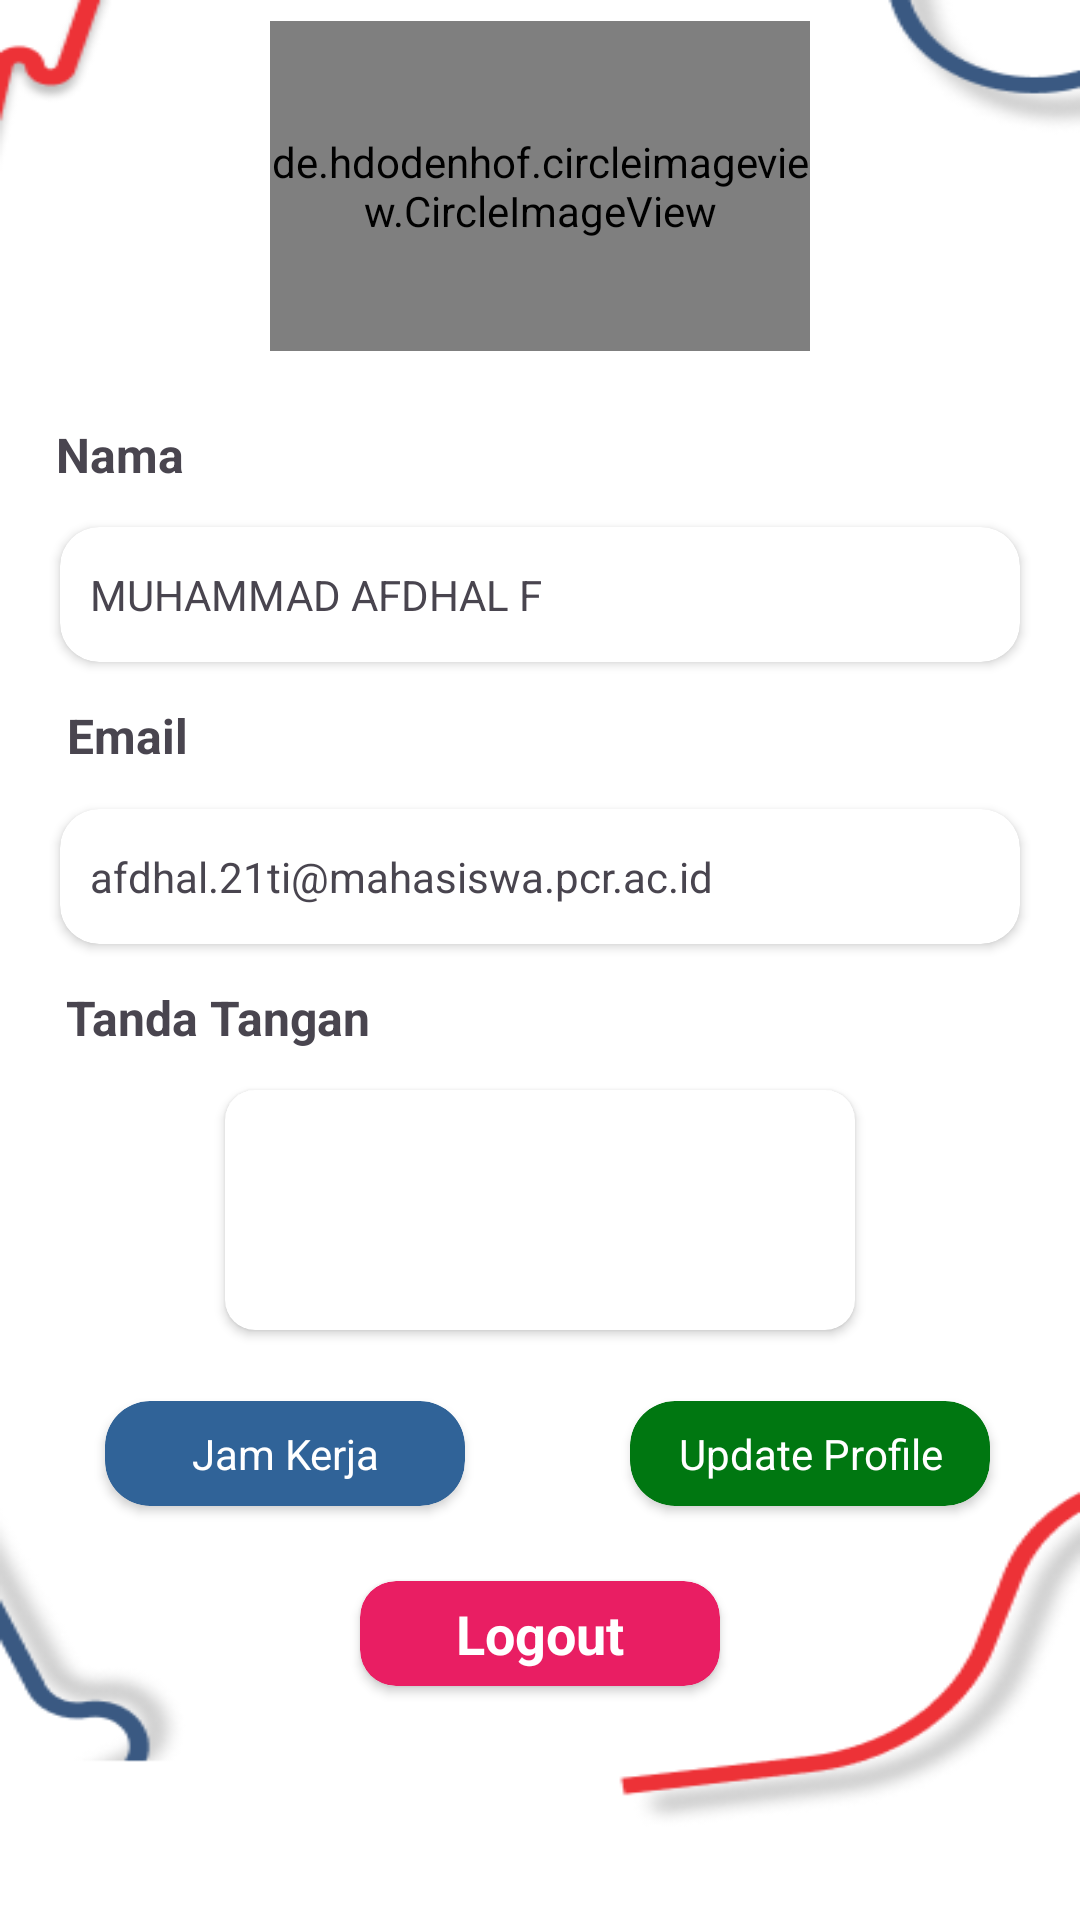

The Android layout XML behind this screen, and the referenced resources:
<!-- AndroidManifest.xml: application theme Theme.SLA_Maintenance -->
<!-- res/layout/fragment_halaman_profile.xml -->
<?xml version="1.0" encoding="utf-8"?>
    <androidx.constraintlayout.widget.ConstraintLayout
        xmlns:android="http://schemas.android.com/apk/res/android"
        xmlns:app="http://schemas.android.com/apk/res-auto"
        xmlns:tools="http://schemas.android.com/tools"
        android:layout_width="match_parent"
        android:layout_height="wrap_content"
        android:background="@drawable/bg_home2"
        tools:context=".HalamanProfile">

        <de.hdodenhof.circleimageview.CircleImageView
            android:id="@+id/fotoUser"
            android:layout_width="180dp"
            android:layout_height="110dp"
            android:layout_marginTop="60dp"
            android:src="@drawable/user"
            app:layout_constraintBottom_toTopOf="@+id/cardProfile"
            app:layout_constraintEnd_toEndOf="parent"
            app:layout_constraintStart_toStartOf="parent"
            app:layout_constraintTop_toTopOf="parent" />

        <androidx.cardview.widget.CardView
            android:id="@+id/cardProfile"
            android:layout_width="match_parent"
            android:layout_height="330dp"
            android:layout_marginTop="10dp"
            app:cardCornerRadius="40dp"
            app:cardElevation="0dp"
            app:layout_constraintBottom_toTopOf="@+id/btnListJamKerja"
            app:layout_constraintEnd_toEndOf="parent"
            app:layout_constraintStart_toStartOf="parent"
            app:layout_constraintTop_toBottomOf="@id/fotoUser">

            <androidx.constraintlayout.widget.ConstraintLayout
                android:layout_width="match_parent"
                android:layout_height="match_parent">

                <TextView
                    android:id="@+id/txtNama"
                    android:layout_width="wrap_content"
                    android:layout_height="wrap_content"
                    android:layout_marginTop="0dp"
                    android:layout_marginEnd="280dp"
                    android:text="Nama"
                    android:textSize="16sp"
                    android:textStyle="bold"
                    app:layout_constraintBottom_toTopOf="@+id/cardNama"
                    app:layout_constraintEnd_toEndOf="parent"
                    app:layout_constraintStart_toStartOf="parent"
                    app:layout_constraintTop_toTopOf="parent" />

                <androidx.cardview.widget.CardView
                    android:id="@+id/cardNama"
                    android:layout_width="320dp"
                    android:layout_height="45dp"
                    android:layout_marginTop="0dp"
                    app:cardCornerRadius="13dp"
                    app:cardElevation="2dp"
                    app:layout_constraintBottom_toTopOf="@+id/txtEmail"
                    app:layout_constraintEnd_toEndOf="parent"
                    app:layout_constraintStart_toStartOf="parent"
                    app:layout_constraintTop_toBottomOf="@+id/txtNama">

                    <TextView
                        android:id="@+id/namaProfile"
                        android:layout_width="wrap_content"
                        android:layout_height="match_parent"
                        android:layout_marginStart="10dp"
                        android:layout_marginTop="13dp"
                        android:text="@string/nama"
                        android:textSize="14sp" />
                </androidx.cardview.widget.CardView>

                <TextView
                    android:id="@+id/txtEmail"
                    android:layout_width="wrap_content"
                    android:layout_height="wrap_content"
                    android:layout_marginTop="0dp"
                    android:layout_marginEnd="275dp"
                    android:text="Email"
                    android:textSize="16sp"
                    android:textStyle="bold"
                    app:layout_constraintBottom_toTopOf="@+id/cardEmail"
                    app:layout_constraintEnd_toEndOf="parent"
                    app:layout_constraintStart_toStartOf="parent"
                    app:layout_constraintTop_toBottomOf="@+id/cardNama" />

                <androidx.cardview.widget.CardView
                    android:id="@+id/cardEmail"
                    android:layout_width="320dp"
                    android:layout_height="45dp"
                    android:layout_marginTop="0dp"
                    android:backgroundTint="@color/white_custom"
                    app:cardCornerRadius="13dp"
                    app:cardElevation="2dp"
                    app:layout_constraintBottom_toTopOf="@+id/txtTtd"
                    app:layout_constraintEnd_toEndOf="parent"
                    app:layout_constraintStart_toStartOf="parent"
                    app:layout_constraintTop_toBottomOf="@+id/txtEmail">

                    <TextView
                        android:id="@+id/emailProfile"
                        android:layout_width="match_parent"
                        android:layout_height="match_parent"
                        android:layout_marginStart="10dp"
                        android:layout_marginTop="13dp"
                        android:text="afdhal.21ti@mahasiswa.pcr.ac.id"
                        android:textSize="14sp" />
                </androidx.cardview.widget.CardView>

                
                <TextView
                    android:id="@+id/txtTtd"
                    android:layout_width="wrap_content"
                    android:layout_height="wrap_content"
                    android:layout_marginTop="0dp"
                    android:layout_marginEnd="215dp"
                    android:text="Tanda Tangan"
                    android:textSize="16sp"
                    android:textStyle="bold"
                    app:layout_constraintBottom_toTopOf="@+id/inpTtd"
                    app:layout_constraintEnd_toEndOf="parent"
                    app:layout_constraintStart_toStartOf="parent"
                    app:layout_constraintTop_toBottomOf="@+id/cardEmail" />

                <androidx.cardview.widget.CardView
                    android:id="@+id/inpTtd"
                    android:layout_width="210dp"
                    android:layout_height="80dp"
                    android:layout_marginTop="0dp"
                    app:cardCornerRadius="10dp"
                    app:layout_constraintBottom_toBottomOf="parent"
                    app:layout_constraintEnd_toEndOf="parent"
                    app:layout_constraintStart_toStartOf="parent"
                    app:layout_constraintTop_toBottomOf="@+id/txtTtd">

                    <ImageView
                        android:id="@+id/panggilTtd"
                        android:layout_width="80dp"
                        android:layout_height="70dp"
                        android:layout_gravity="center"
                        android:src="@drawable/img_add" />

                </androidx.cardview.widget.CardView>

            </androidx.constraintlayout.widget.ConstraintLayout>
        </androidx.cardview.widget.CardView>

        <androidx.cardview.widget.CardView
            android:id="@+id/btnListJamKerja"
            android:layout_width="120dp"
            android:layout_height="35dp"
            android:layout_gravity="center"
            android:layout_marginEnd="170dp"
            android:layout_marginTop="10dp"
            android:backgroundTint="@color/blue"
            app:cardCornerRadius="15dp"
            app:layout_constraintBottom_toTopOf="@+id/btnLogout"
            app:layout_constraintEnd_toEndOf="parent"
            app:layout_constraintStart_toStartOf="parent"
            app:layout_constraintTop_toBottomOf="@+id/cardProfile">

            <TextView
                android:layout_width="match_parent"
                android:layout_height="match_parent"
                android:gravity="center"
                android:text="Jam Kerja"
                android:textColor="@color/white"
                android:textSize="14sp" />
        </androidx.cardview.widget.CardView>

        <androidx.cardview.widget.CardView
            android:id="@+id/btnUpdateProfile"
            android:layout_width="120dp"
            android:layout_height="35dp"
            android:layout_gravity="center"
            android:layout_marginStart="180dp"
            android:layout_marginBottom="15dp"
            android:backgroundTint="@color/green"
            app:cardCornerRadius="15dp"
            app:layout_constraintBottom_toTopOf="@+id/btnLogout"
            app:layout_constraintEnd_toEndOf="parent"
            app:layout_constraintStart_toStartOf="parent"
            app:layout_constraintTop_toBottomOf="@+id/cardProfile">

            <TextView
                android:layout_width="match_parent"
                android:layout_height="match_parent"
                android:gravity="center"
                android:text="Update Profile"
                android:textColor="@color/white"
                android:textSize="14sp" />
        </androidx.cardview.widget.CardView>

        <androidx.cardview.widget.CardView
            android:id="@+id/btnLogout"
            android:layout_width="120dp"
            android:layout_height="35dp"
            android:layout_gravity="center"
            android:layout_marginTop="25dp"
            android:backgroundTint="@color/red"
            app:cardCornerRadius="12dp"
            app:layout_constraintBottom_toTopOf="@+id/garis1"
            app:layout_constraintEnd_toEndOf="parent"
            app:layout_constraintStart_toStartOf="parent"
            app:layout_constraintTop_toBottomOf="@+id/btnListJamKerja">

            <TextView
                android:layout_width="match_parent"
                android:layout_height="match_parent"
                android:gravity="center"
                android:text="Logout"
                android:textColor="@color/white"
                android:textSize="18sp"
                android:textStyle="bold" />
        </androidx.cardview.widget.CardView>

        <View
            android:id="@+id/garis1"
            android:layout_width="match_parent"
            android:layout_height="1dp"
            android:layout_marginTop="130dp"
            android:background="#FF000000"
            app:layout_constraintEnd_toEndOf="parent"
            app:layout_constraintStart_toStartOf="parent"
            app:layout_constraintBottom_toBottomOf="parent"
            app:layout_constraintTop_toBottomOf="@+id/btnLogout" />

    </androidx.constraintlayout.widget.ConstraintLayout>


<!-- resources referenced by this layout -->
<resources>
  <color name="blue">#306398</color>
  <color name="green">#007711</color>
  <color name="red">#E91E63</color>
  <color name="white">#FFFFFFFF</color>
  <color name="white_custom">#FFFFFFFF</color>
  <!-- drawable bg_home2: png bitmap (drawable, 14632 bytes) -->
  <string name="nama">MUHAMMAD AFDHAL F</string>
  <style name="Theme.SLA_Maintenance" parent="Base.Theme.SLA_Maintenance" />
  <style name="Base.Theme.SLA_Maintenance" parent="Theme.Material3.DayNight.NoActionBar">
          
          <item name="colorPrimary">@color/black</item>
          <item name="colorPrimaryVariant">@color/abu</item>
          <item name="colorAccent">@color/abu</item> 
          <item name="colorControlHighlight">@color/abu</item> 
  
      </style>
  <color name="black">#FF000000</color>
  <color name="abu">#7C7373</color>
</resources>
